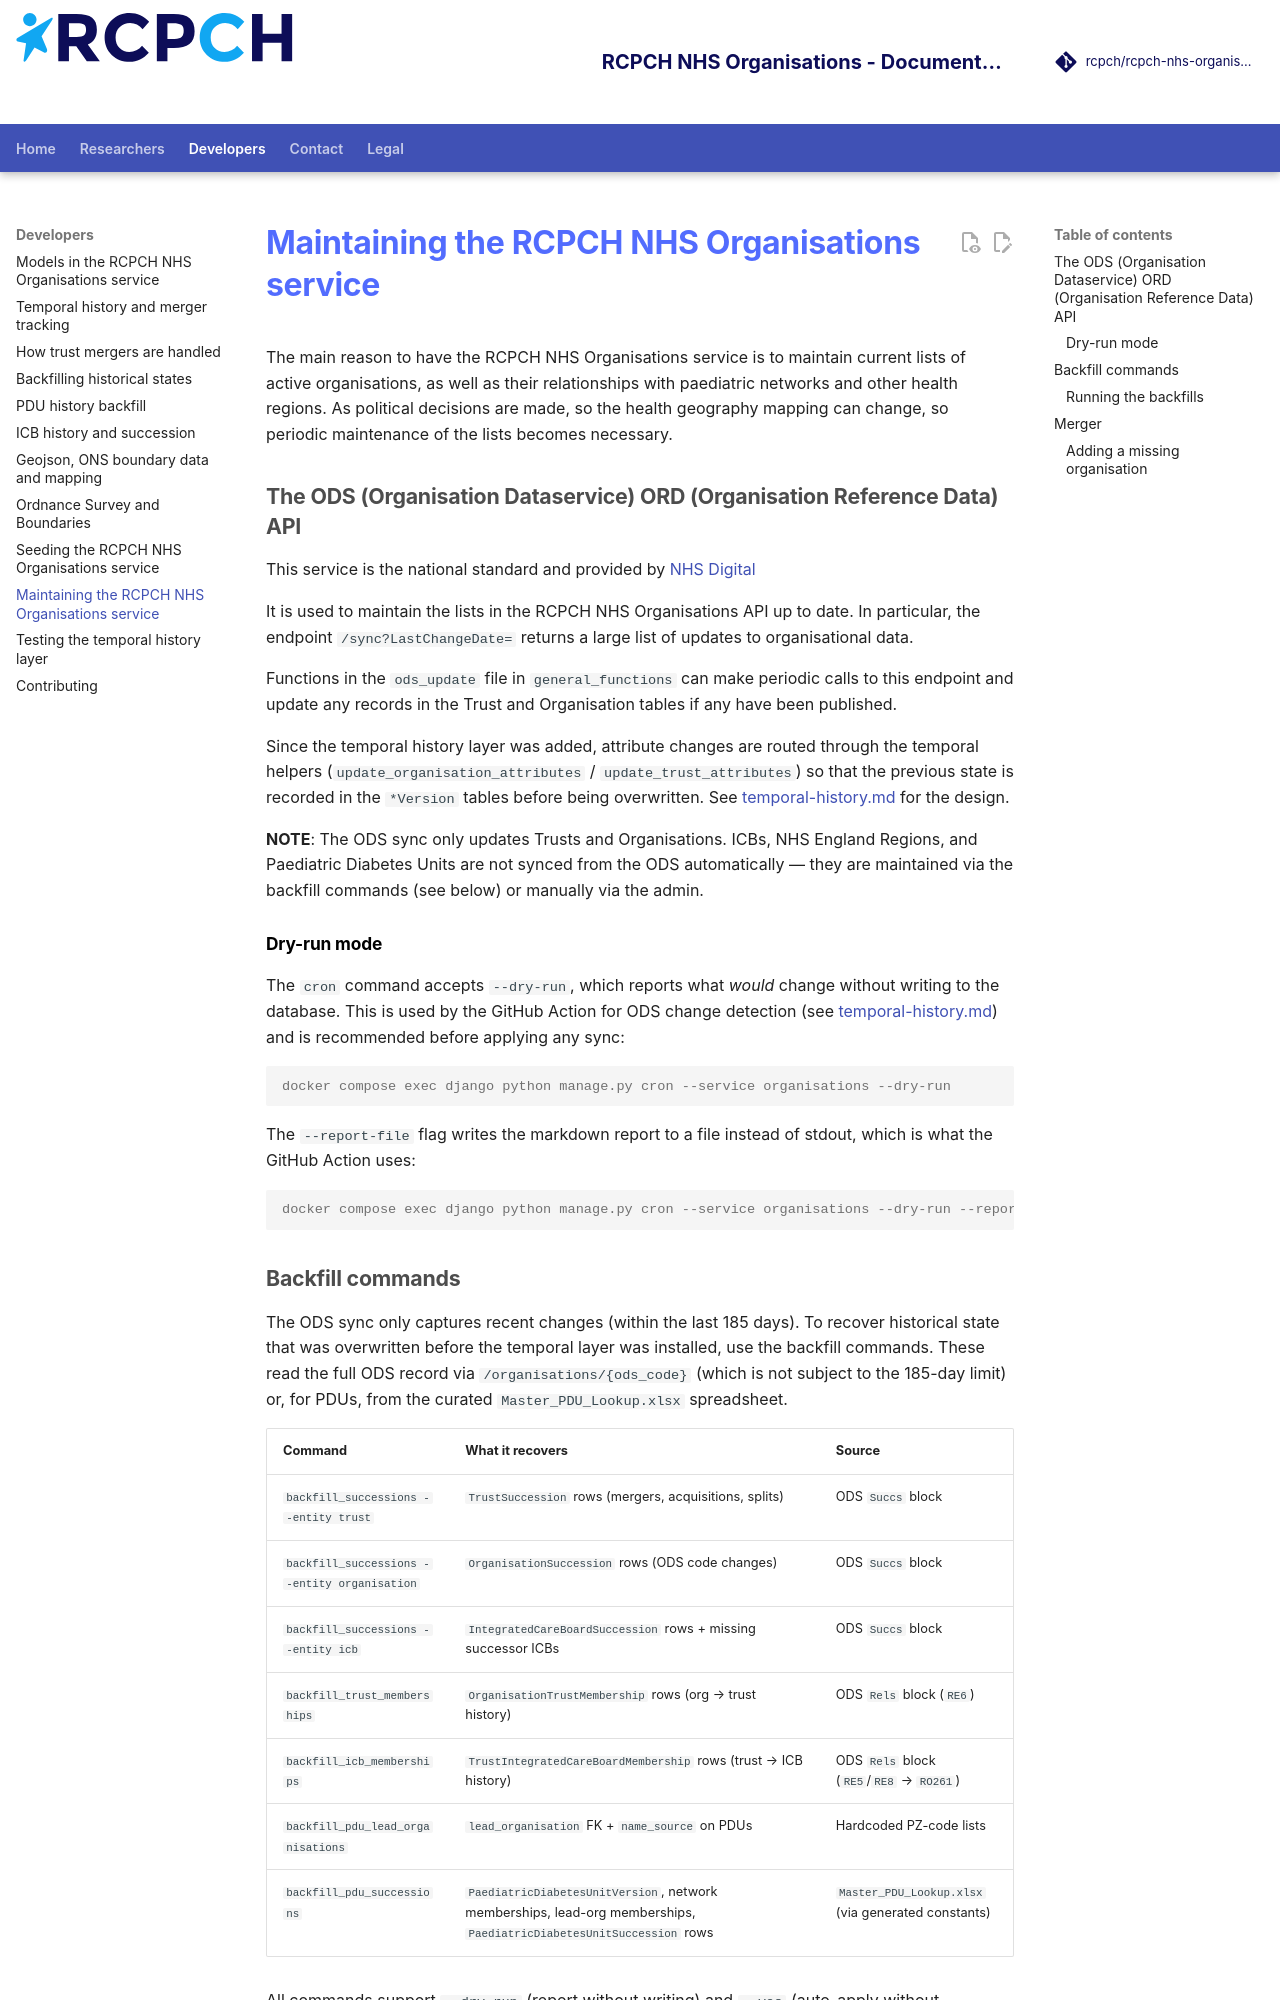

repository: rcpch/rcpch-nhs-organisations · page: developer/database_maintenance/index.html · generator: mkdocs

---
title: Maintaining the RCPCH NHS Organisations service
author: Dr Simon Chapman
---

The main reason to have the RCPCH NHS Organisations service is to maintain current lists of active organisations, as well as their relationships with paediatric networks and other health regions. As political decisions are made, so the health geography mapping can change, so periodic maintenance of the lists becomes necessary.

## The ODS (Organisation Dataservice) ORD (Organisation Reference Data) API

This service is the national standard and provided by [NHS Digital](https://digital.nhs.uk/developer/api-catalogue/organisation-data-service-ord)

It is used to maintain the lists in the RCPCH NHS Organisations API up to date. In particular, the endpoint `/sync?LastChangeDate=` returns a large list of updates to organisational data.

Functions in the `ods_update` file in `general_functions` can make periodic calls to this endpoint and update any records in the Trust and Organisation tables if any have been published.

Since the temporal history layer was added, attribute changes are routed through the temporal helpers (`update_organisation_attributes` / `update_trust_attributes`) so that the previous state is recorded in the `*Version` tables before being overwritten. See [temporal-history.md](temporal-history.md) for the design.

**NOTE**: The ODS sync only updates Trusts and Organisations. ICBs, NHS England Regions, and Paediatric Diabetes Units are not synced from the ODS automatically — they are maintained via the backfill commands (see below) or manually via the admin.

### Dry-run mode

The `cron` command accepts `--dry-run`, which reports what *would* change without writing to the database. This is used by the GitHub Action for ODS change detection (see [temporal-history.md](temporal-history.md)) and is recommended before applying any sync:

```console
docker compose exec django python manage.py cron --service organisations --dry-run
```

The `--report-file` flag writes the markdown report to a file instead of stdout, which is what the GitHub Action uses:

```console
docker compose exec django python manage.py cron --service organisations --dry-run --report-file ods_changes.md
```

## Backfill commands

The ODS sync only captures recent changes (within the last 185 days). To
recover historical state that was overwritten before the temporal layer was
installed, use the backfill commands. These read the full ODS record via
`/organisations/{ods_code}` (which is not subject to the 185-day limit) or,
for PDUs, from the curated `Master_PDU_Lookup.xlsx` spreadsheet.

| Command | What it recovers | Source |
|---|---|---|
| `backfill_successions --entity trust` | `TrustSuccession` rows (mergers, acquisitions, splits) | ODS `Succs` block |
| `backfill_successions --entity organisation` | `OrganisationSuccession` rows (ODS code changes) | ODS `Succs` block |
| `backfill_successions --entity icb` | `IntegratedCareBoardSuccession` rows + missing successor ICBs | ODS `Succs` block |
| `backfill_trust_memberships` | `OrganisationTrustMembership` rows (org → trust history) | ODS `Rels` block (`RE6`) |
| `backfill_icb_memberships` | `TrustIntegratedCareBoardMembership` rows (trust → ICB history) | ODS `Rels` block (`RE5`/`RE8` → `RO261`) |
| `backfill_pdu_lead_organisations` | `lead_organisation` FK + `name_source` on PDUs | Hardcoded PZ-code lists |
| `backfill_pdu_successions` | `PaediatricDiabetesUnitVersion`, network memberships, lead-org memberships, `PaediatricDiabetesUnitSuccession` rows | `Master_PDU_Lookup.xlsx` (via generated constants) |

All commands support `--dry-run` (report without writing) and `--yes`
(auto-apply without prompts). They are idempotent — safe to re-run.

See [backfill.md](backfill.md) for the trust/organisation backfill design,
[icb-history.md](icb-history.md) for the ICB backfill, and
[pdu-history.md](pdu-history.md) for the PDU backfill.
